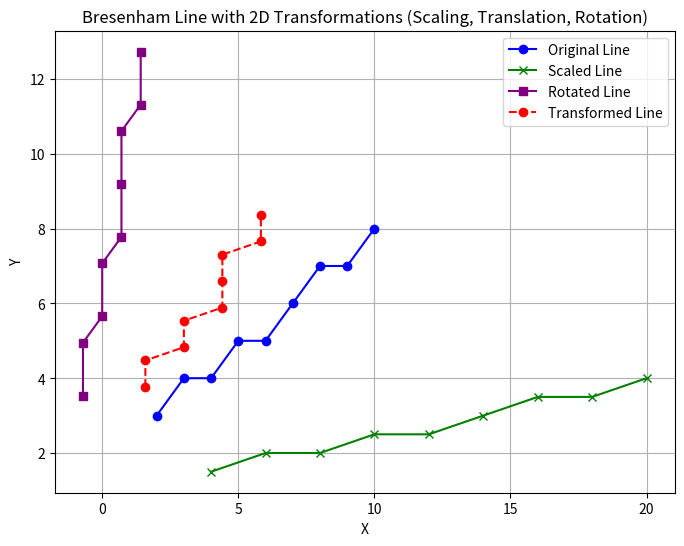

Here is the Python script that generated this plot:
import numpy as np
import matplotlib.pyplot as plt

def bresenham_line(x0, y0, x1, y1):
    # Bresenham's Line Drawing Algorithm
    x, y = x0, y0
    dx = abs(x1 - x0)
    dy = abs(y1 - y0)
    sx = 1 if x0 < x1 else -1
    sy = 1 if y0 < y1 else -1
    err = dx - dy

    xes, yes = [], []

    while True:
        xes.append(x)
        yes.append(y)
        if x == x1 and y == y1:
            break
        e2 = 2 * err
        if e2 > -dy:
            err -= dy
            x += sx
        if e2 < dx:
            err += dx
            y += sy
    return xes, yes

def apply_2d_transformation(x_coords, y_coords, transformation_matrix):
    # Convert points to homogeneous coordinates
    points = np.vstack([x_coords, y_coords, np.ones_like(x_coords)])
    
    # Apply transformation matrix
    transformed_points = transformation_matrix @ points
    
    return transformed_points[0], transformed_points[1]

def plot_line_with_transformations(x0, y0, x1, y1):
    # Generate original line points
    x_orig, y_orig = bresenham_line(x0, y0, x1, y1)

    # Define transformation matrices
    # 1. Scaling Matrix (scale x by 2, y by 0.5)
    scaling_matrix = np.array([
        [2, 0, 0],
        [0, 0.5, 0],
        [0, 0, 1]
    ])

    # 2. Translation Matrix (translate by 3 units right and 2 units up)
    translation_matrix = np.array([
        [1, 0, 3],
        [0, 1, 2],
        [0, 0, 1]
    ])

    # 3. Fixed Point Scaling Matrix (scale x by 2, y by 0.5 around fixed point (0, 0))
    xc, yc = 0, 0  # Fixed point (can be any point, here we choose (0,0))
    s_x, s_y = 2, 0.5  # Scaling factors

    fixed_point_scaling_matrix = np.array([
        [s_x, 0, (1 - s_x) * xc],
        [0, s_y, (1 - s_y) * yc],
        [0, 0, 1]
    ])

    # 4. Rotation Matrix (rotate by 45 degrees)
    theta = np.pi / 4  # 45 degrees
    rotation_matrix = np.array([
        [np.cos(theta), -np.sin(theta), 0],
        [np.sin(theta), np.cos(theta), 0],
        [0, 0, 1]
    ])

    # Apply transformations
    x_scaled, y_scaled = apply_2d_transformation(x_orig, y_orig, scaling_matrix)
    x_rotated, y_rotated = apply_2d_transformation(x_orig, y_orig, rotation_matrix)
    x_transformed, y_transformed = apply_2d_transformation(x_orig, y_orig, translation_matrix @ fixed_point_scaling_matrix @ rotation_matrix)

    # Plot original, scaled, rotated, and transformed lines
    plt.figure(figsize=(8, 6))

    # Original line
    plt.plot(x_orig, y_orig, marker='o', color='blue', linestyle='-', label='Original Line')

    # Scaled line
    plt.plot(x_scaled, y_scaled, marker='x', color='green', linestyle='-', label='Scaled Line')

    # Rotated line
    plt.plot(x_rotated, y_rotated, marker='s', color='purple', linestyle='-', label='Rotated Line')

    # Transformed line
    plt.plot(x_transformed, y_transformed, marker='o', color='red', linestyle='--', label='Transformed Line')

    # Plot settings
    plt.title("Bresenham Line with 2D Transformations (Scaling, Translation, Rotation)")
    plt.xlabel("X")
    plt.ylabel("Y")
    plt.legend()
    plt.grid(True)

    plt.show()

# Test with some example points
plot_line_with_transformations(2, 3, 10, 8)



